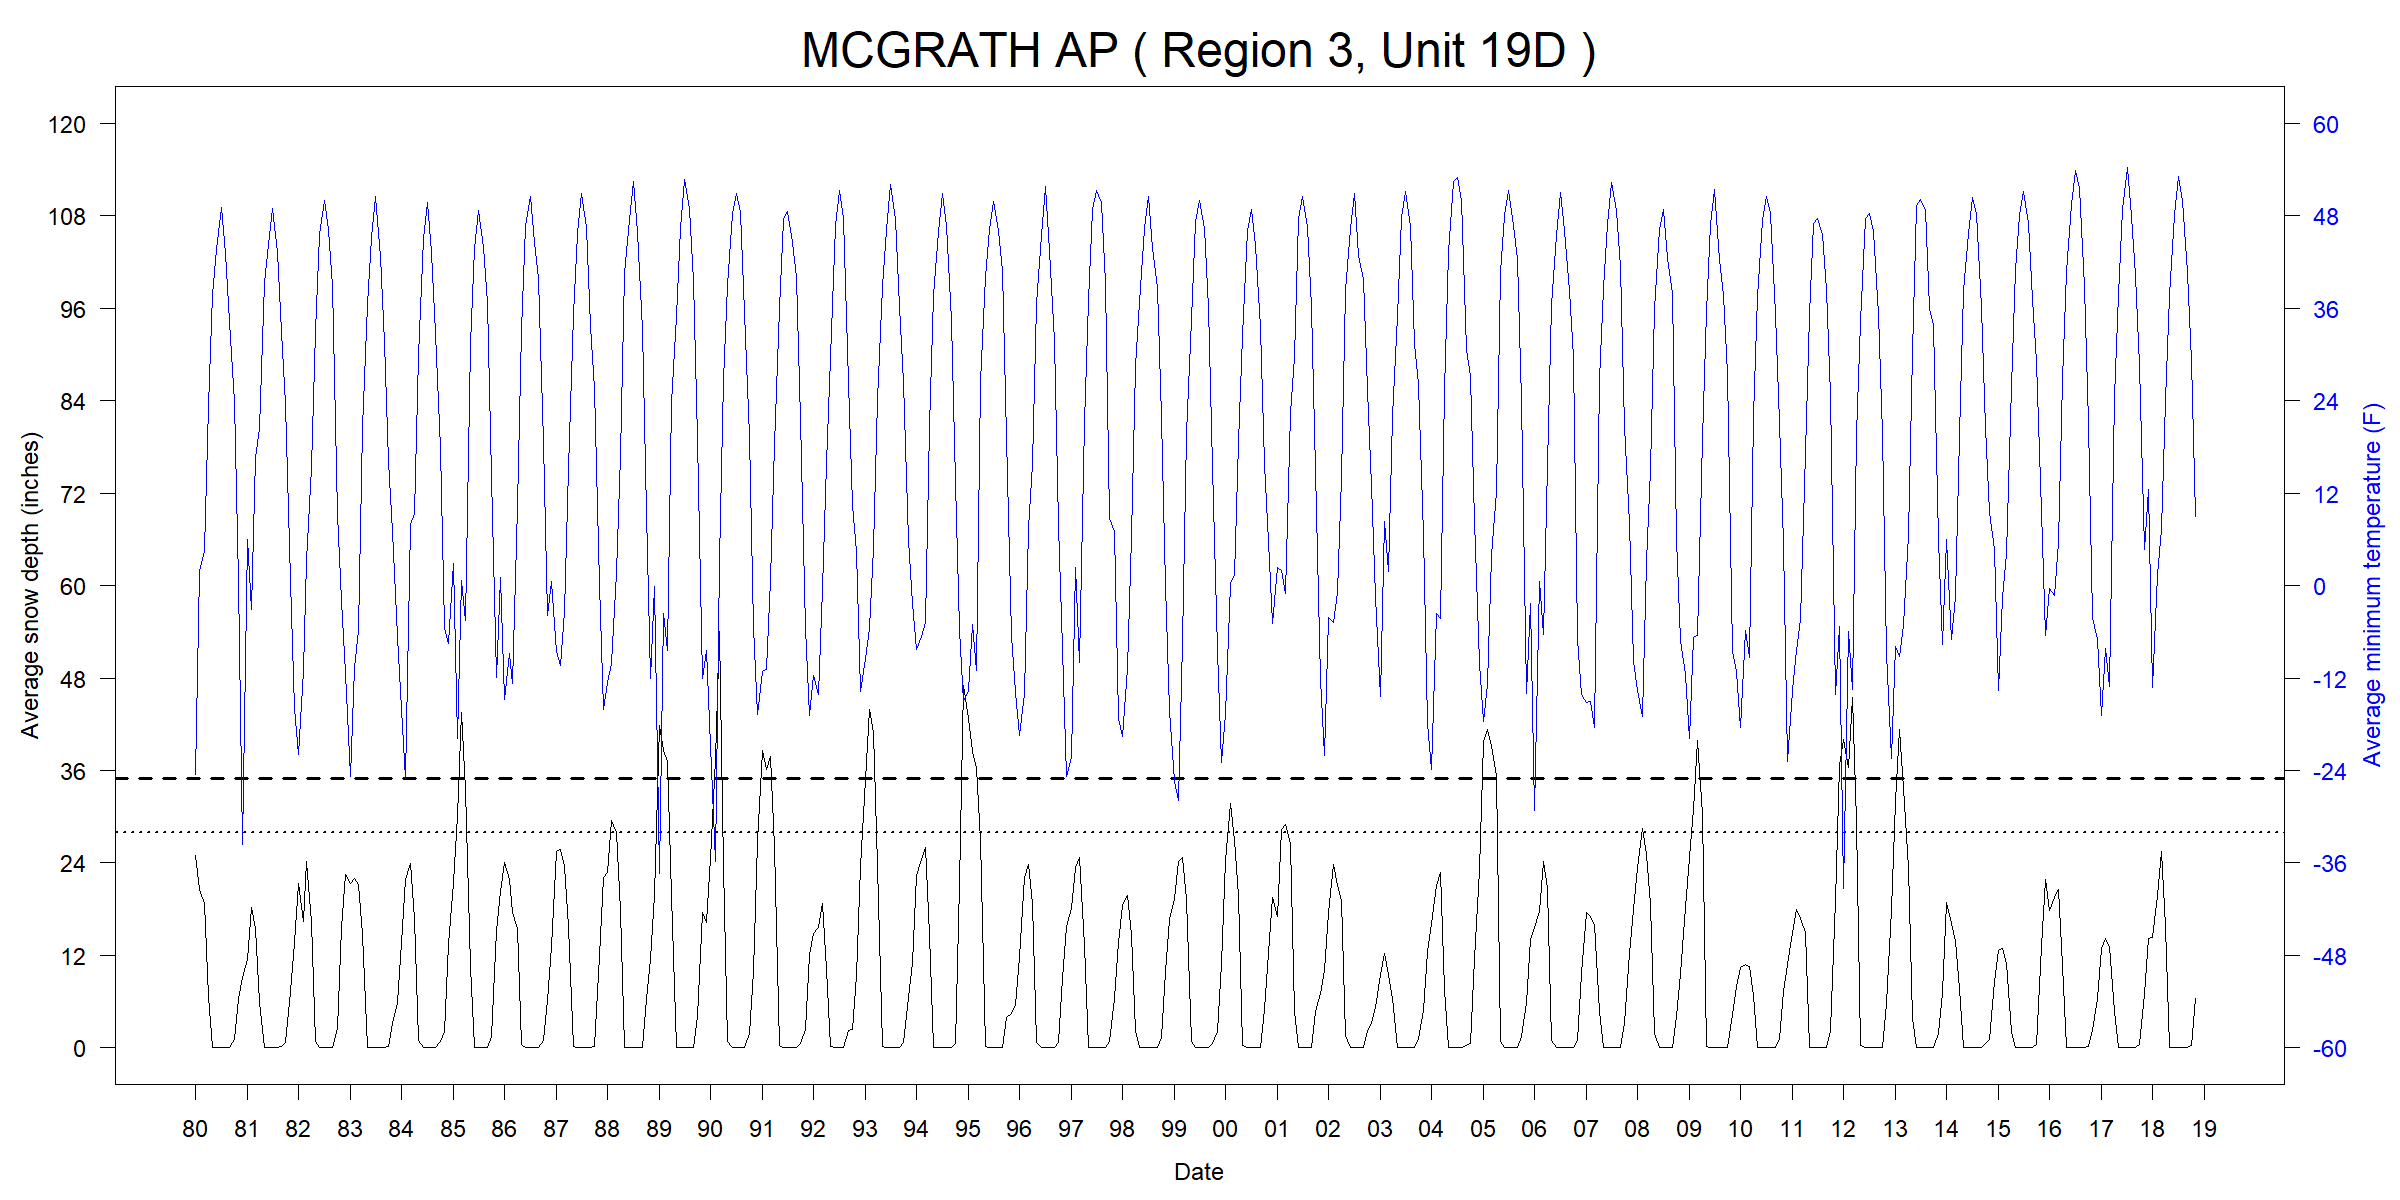

The data file committed next to this chart (first rows):
ID, Name, Region, Unit, YEAR, MONTH, START, END, TMINavg_F, TMINmin_F, TMINmax_F, TMINnull_pcnt, SNWDavg_in, SNWDmin_in, SNWDmax_in, SNWDnull_pcnt
USW00026510, MCGRATH AP, 3, 19D, 1980, 01, 1980-01-01, 1980-02-01, -24.5, -54.04, 10.94, 0, 25, 17.99, 29.02, 0
USW00026510, MCGRATH AP, 3, 19D, 1980, 02, 1980-02-01, 1980-03-01, 1.853, -18.04, 33.98, 0, 20.61, 17.01, 25.98, 0
USW00026510, MCGRATH AP, 3, 19D, 1980, 03, 1980-03-01, 1980-04-01, 4.617, -29.92, 30.92, 0, 18.78, 17.01, 20, 0
USW00026510, MCGRATH AP, 3, 19D, 1980, 04, 1980-04-01, 1980-05-01, 23.33, 8.06, 30.92, 0, 6.661, 0, 15, 0
USW00026510, MCGRATH AP, 3, 19D, 1980, 05, 1980-05-01, 1980-06-01, 37.73, 30.92, 46.04, 0, 0, 0, 0, 0
USW00026510, MCGRATH AP, 3, 19D, 1980, 06, 1980-06-01, 1980-07-01, 43.66, 33.98, 55.94, 0, 0, 0, 0, 0
USW00026510, MCGRATH AP, 3, 19D, 1980, 07, 1980-07-01, 1980-08-01, 49.03, 44.96, 57.02, 0, 0, 0, 0, 0
USW00026510, MCGRATH AP, 3, 19D, 1980, 08, 1980-08-01, 1980-09-01, 43.08, 33.08, 50, 0, 0, 0, 0, 0
USW00026510, MCGRATH AP, 3, 19D, 1980, 09, 1980-09-01, 1980-10-01, 34.24, 28.04, 46.04, 0, 0, 0, 0, 0
USW00026510, MCGRATH AP, 3, 19D, 1980, 10, 1980-10-01, 1980-11-01, 23.87, 6.08, 30.92, 0, 1.097, 0, 4.016, 0
USW00026510, MCGRATH AP, 3, 19D, 1980, 11, 1980-11-01, 1980-12-01, 0.536, -13, 19.94, 0, 6.399, 2.008, 10, 0
USW00026510, MCGRATH AP, 3, 19D, 1980, 12, 1980-12-01, 1981-01-01, -33.6, -47.02, 8.06, 0, 9.143, 9.016, 10.98, 0
USW00026510, MCGRATH AP, 3, 19D, 1981, 01, 1981-01-01, 1981-02-01, 6.045, -22, 30.92, 0, 11.45, 9.016, 17.01, 0
USW00026510, MCGRATH AP, 3, 19D, 1981, 02, 1981-02-01, 1981-03-01, -3.106, -43.96, 21.92, 0, 18.25, 12.01, 25.98, 0
USW00026510, MCGRATH AP, 3, 19D, 1981, 03, 1981-03-01, 1981-04-01, 16.58, -5.98, 37.04, 0, 15.55, 10, 22.01, 0
USW00026510, MCGRATH AP, 3, 19D, 1981, 04, 1981-04-01, 1981-05-01, 20.37, 6.08, 33.98, 0, 5.828, 0, 10.98, 0
USW00026510, MCGRATH AP, 3, 19D, 1981, 05, 1981-05-01, 1981-06-01, 39.36, 30.02, 50, 0, 0, 0, 0, 0
USW00026510, MCGRATH AP, 3, 19D, 1981, 06, 1981-06-01, 1981-07-01, 44.32, 35.06, 53.06, 0, 0, 0, 0, 0
USW00026510, MCGRATH AP, 3, 19D, 1981, 07, 1981-07-01, 1981-08-01, 48.92, 33.08, 55.94, 0, 0, 0, 0, 0
USW00026510, MCGRATH AP, 3, 19D, 1981, 08, 1981-08-01, 1981-09-01, 43.18, 28.94, 51.98, 0, 0, 0, 0, 0
USW00026510, MCGRATH AP, 3, 19D, 1981, 09, 1981-09-01, 1981-10-01, 32.95, 26.06, 48.02, 0, 0.1654, 0, 2.992, 0
USW00026510, MCGRATH AP, 3, 19D, 1981, 10, 1981-10-01, 1981-11-01, 23.51, 10.04, 35.96, 0, 0.6731, 0, 2.992, 0
USW00026510, MCGRATH AP, 3, 19D, 1981, 11, 1981-11-01, 1981-12-01, 0.632, -18.04, 28.94, 0, 7.327, 5, 14.02, 0
USW00026510, MCGRATH AP, 3, 19D, 1981, 12, 1981-12-01, 1982-01-01, -15.9, -34.96, 10.94, 0, 13.68, 10.98, 17.01, 0
USW00026510, MCGRATH AP, 3, 19D, 1982, 01, 1982-01-01, 1982-02-01, -21.96, -50.08, 5, 0, 21.32, 19.02, 22.99, 0
USW00026510, MCGRATH AP, 3, 19D, 1982, 02, 1982-02-01, 1982-03-01, -11.07, -45.04, 30.92, 0, 16.42, 15, 22.01, 0
USW00026510, MCGRATH AP, 3, 19D, 1982, 03, 1982-03-01, 1982-04-01, 3.2, -25.06, 33.98, 0, 24.13, 15.98, 39.02, 0
USW00026510, MCGRATH AP, 3, 19D, 1982, 04, 1982-04-01, 1982-05-01, 15.27, -18.04, 35.06, 0, 16.4, 7.008, 27.01, 0
USW00026510, MCGRATH AP, 3, 19D, 1982, 05, 1982-05-01, 1982-06-01, 33.03, 12.02, 42.98, 0, 0.87, 0, 5.984, 0
USW00026510, MCGRATH AP, 3, 19D, 1982, 06, 1982-06-01, 1982-07-01, 45.63, 39.02, 53.06, 0, 0, 0, 0, 0
USW00026510, MCGRATH AP, 3, 19D, 1982, 07, 1982-07-01, 1982-08-01, 49.94, 41, 57.02, 0, 0, 0, 0, 0
USW00026510, MCGRATH AP, 3, 19D, 1982, 08, 1982-08-01, 1982-09-01, 46.22, 39.02, 55.04, 0, 0, 0, 0, 0
USW00026510, MCGRATH AP, 3, 19D, 1982, 09, 1982-09-01, 1982-10-01, 39.01, 28.04, 46.94, 0, 0, 0, 0, 0
USW00026510, MCGRATH AP, 3, 19D, 1982, 10, 1982-10-01, 1982-11-01, 9.192, -27.94, 35.96, 0, 2.48, 0, 10, 0
USW00026510, MCGRATH AP, 3, 19D, 1982, 11, 1982-11-01, 1982-12-01, -1.906, -38.92, 30.02, 0, 15.67, 12.01, 20.98, 0
USW00026510, MCGRATH AP, 3, 19D, 1982, 12, 1982-12-01, 1983-01-01, -11.47, -36.94, 33.08, 0, 22.48, 20, 24.02, 0
USW00026510, MCGRATH AP, 3, 19D, 1983, 01, 1983-01-01, 1983-02-01, -24.73, -54.94, 6.98, 0, 21.32, 20, 22.99, 0
USW00026510, MCGRATH AP, 3, 19D, 1983, 02, 1983-02-01, 1983-03-01, -10.58, -34.96, 12.02, 0, 22.01, 22.01, 22.01, 0
USW00026510, MCGRATH AP, 3, 19D, 1983, 03, 1983-03-01, 1983-04-01, -5.817, -27.04, 12.02, 0, 21.16, 19.02, 22.01, 0
USW00026510, MCGRATH AP, 3, 19D, 1983, 04, 1983-04-01, 1983-05-01, 20.53, -4, 39.02, 0, 14.73, 0, 22.01, 0
USW00026510, MCGRATH AP, 3, 19D, 1983, 05, 1983-05-01, 1983-06-01, 36.55, 28.94, 44.96, 0, 0, 0, 0, 0
USW00026510, MCGRATH AP, 3, 19D, 1983, 06, 1983-06-01, 1983-07-01, 45.2, 35.06, 53.96, 0, 0, 0, 0, 0
USW00026510, MCGRATH AP, 3, 19D, 1983, 07, 1983-07-01, 1983-08-01, 50.52, 42.98, 57.02, 0, 0, 0, 0, 0
USW00026510, MCGRATH AP, 3, 19D, 1983, 08, 1983-08-01, 1983-09-01, 42.71, 32, 53.96, 0, 0, 0, 0, 0
USW00026510, MCGRATH AP, 3, 19D, 1983, 09, 1983-09-01, 1983-10-01, 31.6, 8.96, 44.96, 0, 0, 0, 0, 0
USW00026510, MCGRATH AP, 3, 19D, 1983, 10, 1983-10-01, 1983-11-01, 16.13, -4, 35.06, 0, 0.1588, 0, 0.9843, 0
USW00026510, MCGRATH AP, 3, 19D, 1983, 11, 1983-11-01, 1983-12-01, 7.04, -18.04, 42.08, 0, 3.171, 0, 5, 0
USW00026510, MCGRATH AP, 3, 19D, 1983, 12, 1983-12-01, 1984-01-01, -6.613, -36.04, 19.94, 0, 5.87, 0, 10, 0
USW00026510, MCGRATH AP, 3, 19D, 1984, 01, 1984-01-01, 1984-02-01, -16.12, -52.96, 26.06, 0, 13.68, 10, 19.02, 0
USW00026510, MCGRATH AP, 3, 19D, 1984, 02, 1984-02-01, 1984-03-01, -25.04, -52.06, -5.98, 0, 21.9, 19.02, 27.01, 0
USW00026510, MCGRATH AP, 3, 19D, 1984, 03, 1984-03-01, 1984-04-01, 7.909, -25.06, 30.02, 0, 23.9, 20, 29.02, 0
USW00026510, MCGRATH AP, 3, 19D, 1984, 04, 1984-04-01, 1984-05-01, 9.332, -16.96, 30.92, 0, 16.77, 7.008, 24.02, 0
USW00026510, MCGRATH AP, 3, 19D, 1984, 05, 1984-05-01, 1984-06-01, 29.87, 10.04, 44.06, 0, 0.9677, 0, 5, 0
USW00026510, MCGRATH AP, 3, 19D, 1984, 06, 1984-06-01, 1984-07-01, 45.01, 33.98, 53.96, 0, 0, 0, 0, 0
USW00026510, MCGRATH AP, 3, 19D, 1984, 07, 1984-07-01, 1984-08-01, 49.74, 42.08, 57.02, 0, 0, 0, 0, 0
USW00026510, MCGRATH AP, 3, 19D, 1984, 08, 1984-08-01, 1984-09-01, 43.18, 24.98, 59, 0, 0, 0, 0, 0
USW00026510, MCGRATH AP, 3, 19D, 1984, 09, 1984-09-01, 1984-10-01, 32.68, 21.02, 42.08, 0, 0, 0, 0, 0
USW00026510, MCGRATH AP, 3, 19D, 1984, 10, 1984-10-01, 1984-11-01, 17.84, -5.98, 32, 0, 0.7684, 0, 2.992, 0
USW00026510, MCGRATH AP, 3, 19D, 1984, 11, 1984-11-01, 1984-12-01, -5.5, -20.92, 15.08, 0, 2.171, 0, 4.016, 0
USW00026510, MCGRATH AP, 3, 19D, 1984, 12, 1984-12-01, 1985-01-01, -7.501, -43.06, 33.08, 0, 13.45, 4.016, 29.02, 0
... 407 more rows
